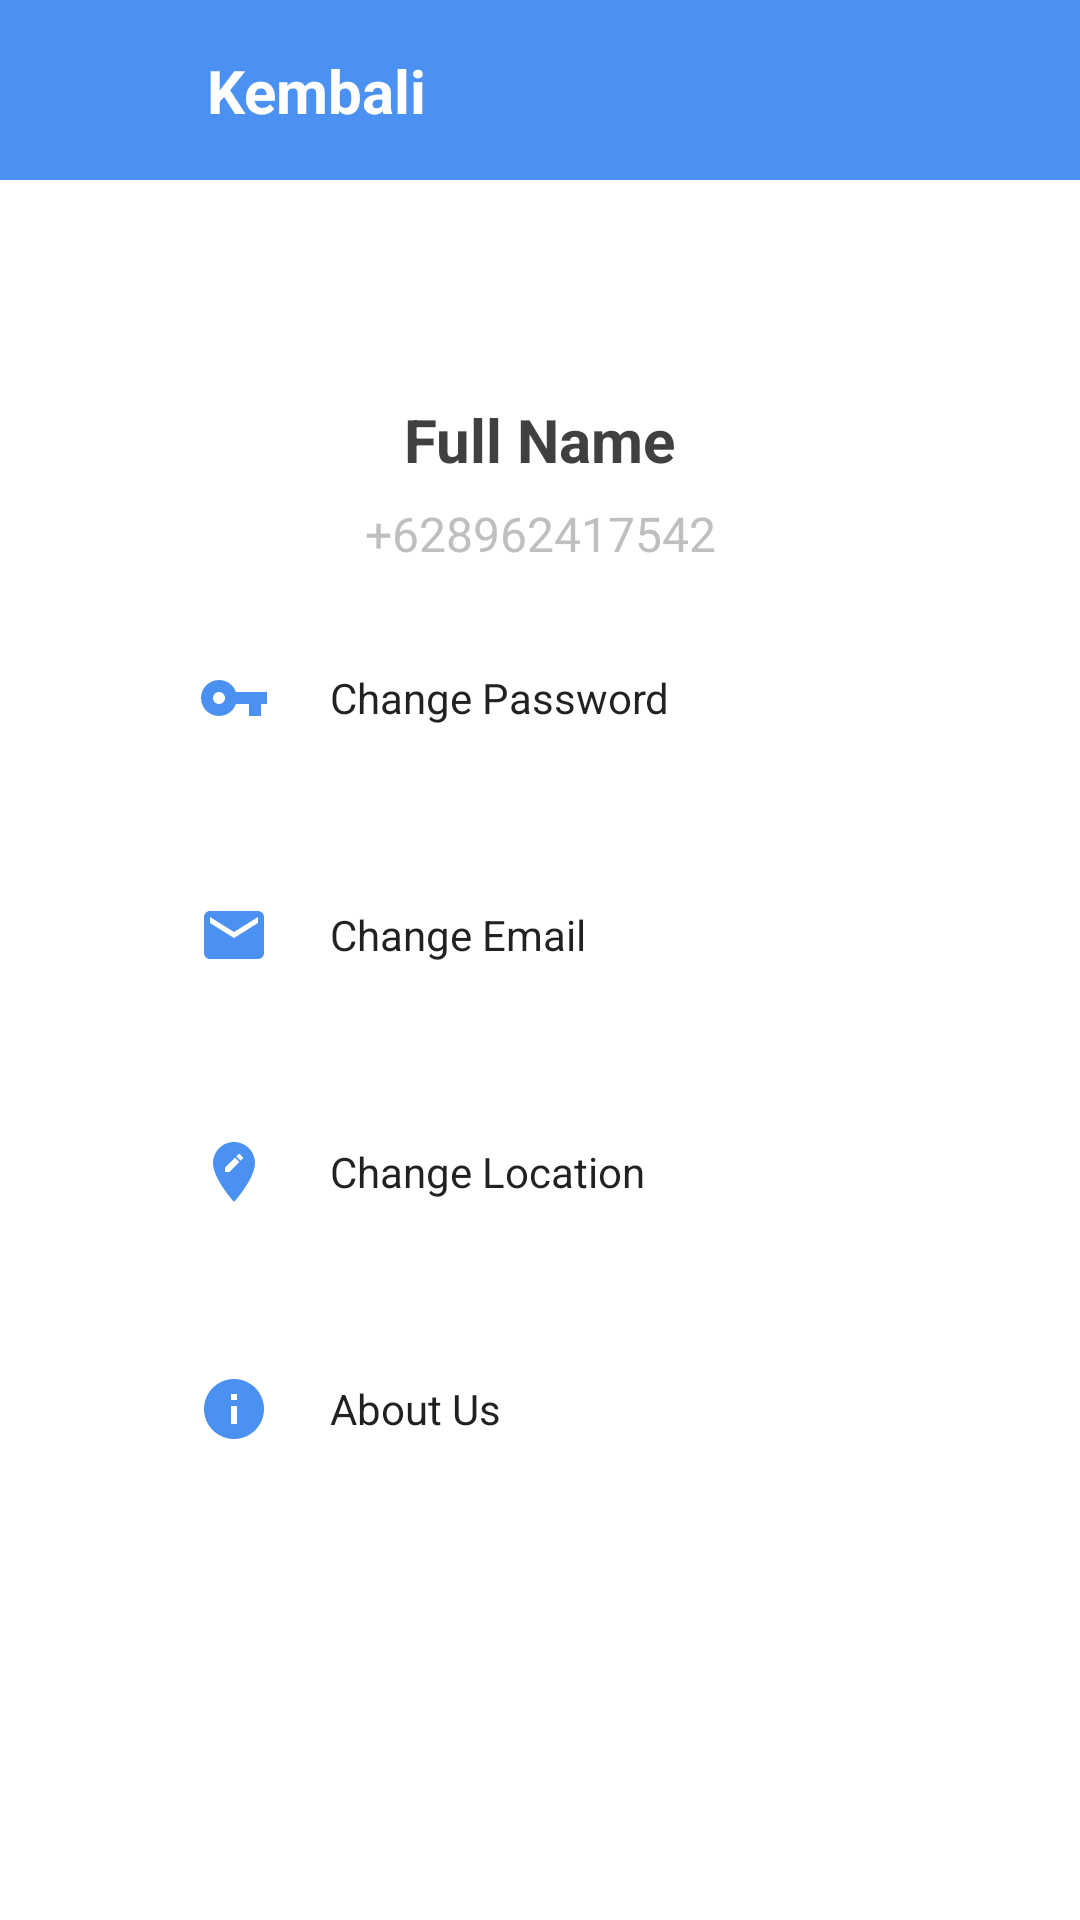

This screen was rendered from an Android layout file. Write that file and the resources it references.
<!-- AndroidManifest.xml: application theme Theme.Jasain -->
<!-- res/layout/activity_profile.xml -->
<?xml version="1.0" encoding="utf-8"?>
<androidx.constraintlayout.widget.ConstraintLayout xmlns:android="http://schemas.android.com/apk/res/android"
    xmlns:app="http://schemas.android.com/apk/res-auto"
    xmlns:tools="http://schemas.android.com/tools"
    android:layout_width="match_parent"
    android:layout_height="match_parent"
    tools:context=".dashboard.ProfileActivity">

    <androidx.constraintlayout.widget.ConstraintLayout
        android:id="@+id/headerpage"
        android:layout_width="match_parent"
        android:layout_height="60dp"
        android:background="@drawable/bg_header"
        app:layout_constraintEnd_toEndOf="parent"
        app:layout_constraintStart_toStartOf="parent"
        app:layout_constraintTop_toTopOf="parent"
        android:paddingLeft="15dp">

        <ImageView
            android:id="@+id/btn_back"
            android:layout_width="30dp"
            android:layout_height="30dp"
            android:layout_weight="1"
            app:layout_constraintBottom_toBottomOf="parent"
            app:layout_constraintStart_toStartOf="parent"
            app:layout_constraintTop_toTopOf="parent"
            app:srcCompat="@drawable/ic_back" />

        <TextView
            android:id="@+id/tv_back"
            android:layout_width="wrap_content"
            android:layout_height="wrap_content"
            android:layout_marginStart="24dp"
            android:text="Kembali"
            android:textColor="@color/custom_background"
            android:textSize="20sp"
            android:textStyle="bold"
            app:layout_constraintBottom_toBottomOf="parent"
            app:layout_constraintStart_toEndOf="@+id/btn_back"
            app:layout_constraintTop_toTopOf="parent" />
    </androidx.constraintlayout.widget.ConstraintLayout>

    <FrameLayout
        android:id="@+id/frameLayout2"
        android:layout_width="match_parent"
        android:layout_height="0dp"
        android:padding="30dp"
        app:layout_constraintBottom_toBottomOf="parent"
        app:layout_constraintEnd_toEndOf="parent"
        app:layout_constraintStart_toStartOf="parent"
        app:layout_constraintTop_toBottomOf="@+id/headerpage">

        <androidx.constraintlayout.widget.ConstraintLayout
            android:layout_width="match_parent"
            android:layout_height="match_parent">

            <ImageView
                android:id="@+id/iv_detail"
                android:layout_width="128dp"
                android:layout_height="0dp"
                android:layout_marginStart="95dp"
                android:layout_marginTop="30dp"
                android:layout_marginEnd="95dp"
                app:layout_constraintEnd_toEndOf="parent"
                app:layout_constraintStart_toStartOf="parent"
                app:layout_constraintTop_toTopOf="parent"
                tools:srcCompat="@tools:sample/avatars" />

            <TextView
                android:id="@+id/tv_fullname"
                android:layout_width="wrap_content"
                android:layout_height="wrap_content"
                android:layout_marginTop="13dp"
                android:text="Full Name"
                android:textColor="@color/custom_text_primary"
                android:textSize="20sp"
                android:textStyle="bold"
                app:layout_constraintEnd_toEndOf="@+id/iv_detail"
                app:layout_constraintStart_toStartOf="@+id/iv_detail"
                app:layout_constraintTop_toBottomOf="@+id/iv_detail" />

            <TextView
                android:id="@+id/tv_nomer"
                android:layout_width="wrap_content"
                android:layout_height="wrap_content"
                android:layout_marginTop="7dp"
                android:text="+628962417542"
                android:textColor="@color/custom_text_secondary"
                android:textSize="16dp"
                app:layout_constraintEnd_toEndOf="@+id/tv_fullname"
                app:layout_constraintStart_toStartOf="@+id/tv_fullname"
                app:layout_constraintTop_toBottomOf="@+id/tv_fullname" />

            <androidx.appcompat.widget.AppCompatButton
                android:id="@+id/btn_pass"
                style="@style/Widget.AppCompat.ButtonBar"
                android:layout_width="match_parent"
                android:layout_height="wrap_content"
                android:layout_marginStart="20dp"
                android:layout_marginTop="20dp"
                android:layout_marginEnd="20dp"
                android:background="@drawable/white_background"
                android:drawableStart="@drawable/ic_pass"
                android:gravity="start|center_vertical"
                android:paddingHorizontal="16dp"
                android:text="      Change Password"
                app:layout_constraintEnd_toEndOf="parent"
                app:layout_constraintStart_toStartOf="parent"
                app:layout_constraintTop_toBottomOf="@+id/tv_nomer" />

            <androidx.appcompat.widget.AppCompatButton
                android:id="@+id/btn_email"
                style="@style/Widget.AppCompat.ButtonBar"
                android:layout_width="match_parent"
                android:layout_height="wrap_content"
                android:layout_marginStart="20dp"
                android:layout_marginTop="31dp"
                android:layout_marginEnd="20dp"
                android:background="@drawable/white_background"
                android:drawableStart="@drawable/ic_email"
                android:gravity="start|center_vertical"
                android:paddingHorizontal="16dp"
                android:text="      Change Email"
                app:layout_constraintEnd_toEndOf="parent"
                app:layout_constraintStart_toStartOf="parent"
                app:layout_constraintTop_toBottomOf="@+id/btn_pass" />

            <androidx.appcompat.widget.AppCompatButton
                android:id="@+id/btn_loc"
                style="@style/Widget.AppCompat.ButtonBar"
                android:layout_width="match_parent"
                android:layout_height="wrap_content"
                android:layout_marginStart="20dp"
                android:layout_marginTop="31dp"
                android:layout_marginEnd="20dp"
                android:background="@drawable/white_background"
                android:drawableStart="@drawable/ic_loc"
                android:gravity="start|center_vertical"
                android:paddingHorizontal="16dp"
                android:text="      Change Location"
                app:layout_constraintEnd_toEndOf="parent"
                app:layout_constraintStart_toStartOf="parent"
                app:layout_constraintTop_toBottomOf="@+id/btn_email" />

            <androidx.appcompat.widget.AppCompatButton
                android:id="@+id/btn_about"
                style="@style/Widget.AppCompat.ButtonBar"
                android:layout_width="match_parent"
                android:layout_height="wrap_content"
                android:layout_marginStart="20dp"
                android:layout_marginTop="31dp"
                android:layout_marginEnd="20dp"
                android:background="@drawable/white_background"
                android:drawableStart="@drawable/ic_about"
                android:gravity="start|center_vertical"
                android:paddingHorizontal="16dp"
                android:text="      About Us"
                app:layout_constraintEnd_toEndOf="parent"
                app:layout_constraintStart_toStartOf="parent"
                app:layout_constraintTop_toBottomOf="@+id/btn_loc" />

        </androidx.constraintlayout.widget.ConstraintLayout>

    </FrameLayout>

</androidx.constraintlayout.widget.ConstraintLayout>
<!-- resources referenced by this layout -->
<resources>
  <color name="custom_background">#FFFFFFFF</color>
  <color name="custom_text_primary">#404040</color>
  <color name="custom_text_secondary">#BFBFBF</color>
  <!-- drawable bg_header (drawable) -->
  <?xml version="1.0" encoding="utf-8"?>
  <shape
      xmlns:android="http://schemas.android.com/apk/res/android"
      android:shape="rectangle">
  
      <solid android:color="@color/custom_secondary"/>
  
  </shape>
  <!-- drawable ic_about (drawable) -->
  <vector android:height="24dp" android:tint="#4B91F1"
      android:viewportHeight="24" android:viewportWidth="24"
      android:width="24dp" xmlns:android="http://schemas.android.com/apk/res/android">
      <path android:fillColor="@android:color/white" android:pathData="M12,2C6.48,2 2,6.48 2,12s4.48,10 10,10 10,-4.48 10,-10S17.52,2 12,2zM13,17h-2v-6h2v6zM13,9h-2L11,7h2v2z"/>
  </vector>
  <!-- drawable ic_email (drawable) -->
  <vector android:height="24dp" android:tint="#4B91F1"
      android:viewportHeight="24" android:viewportWidth="24"
      android:width="24dp" xmlns:android="http://schemas.android.com/apk/res/android">
      <path android:fillColor="@android:color/white" android:pathData="M20,4L4,4c-1.1,0 -1.99,0.9 -1.99,2L2,18c0,1.1 0.9,2 2,2h16c1.1,0 2,-0.9 2,-2L22,6c0,-1.1 -0.9,-2 -2,-2zM20,8l-8,5 -8,-5L4,6l8,5 8,-5v2z"/>
  </vector>
  <!-- drawable ic_loc (drawable) -->
  <vector android:height="24dp" android:tint="#4B91F1"
      android:viewportHeight="24" android:viewportWidth="24"
      android:width="24dp" xmlns:android="http://schemas.android.com/apk/res/android">
      <path android:fillColor="@android:color/white" android:pathData="M12,2C8.14,2 5,5.14 5,9c0,5.25 7,13 7,13s7,-7.75 7,-13c0,-3.86 -3.14,-7 -7,-7zM10.44,12L9,12v-1.44l3.35,-3.34 1.43,1.43L10.44,12zM14.89,7.55l-0.7,0.7 -1.44,-1.44 0.7,-0.7c0.15,-0.15 0.39,-0.15 0.54,0l0.9,0.9c0.15,0.15 0.15,0.39 0,0.54z"/>
  </vector>
  <!-- drawable ic_pass (drawable) -->
  <vector android:height="24dp" android:tint="#4B91F1"
      android:viewportHeight="24" android:viewportWidth="24"
      android:width="24dp" xmlns:android="http://schemas.android.com/apk/res/android">
      <path android:fillColor="@android:color/white" android:pathData="M12.65,10C11.83,7.67 9.61,6 7,6c-3.31,0 -6,2.69 -6,6s2.69,6 6,6c2.61,0 4.83,-1.67 5.65,-4H17v4h4v-4h2v-4H12.65zM7,14c-1.1,0 -2,-0.9 -2,-2s0.9,-2 2,-2 2,0.9 2,2 -0.9,2 -2,2z"/>
  </vector>
  <style name="Theme.Jasain" parent="Theme.MaterialComponents.DayNight.NoActionBar">
          
          <item name="android:windowFullscreen">true</item>
          <item name="colorPrimary">@color/purple_500</item>
          <item name="colorPrimaryVariant">@color/purple_700</item>
          <item name="colorOnPrimary">@color/white</item>
          
          <item name="colorSecondary">@color/teal_200</item>
          <item name="colorSecondaryVariant">@color/teal_700</item>
          <item name="colorOnSecondary">@color/black</item>
          
          <item name="android:statusBarColor" tools:targetApi="l">?attr/colorPrimaryVariant</item>
          
      </style>
  <color name="custom_secondary">#4B91F1</color>
  <color name="purple_500">#FF6200EE</color>
  <color name="purple_700">#FF3700B3</color>
  <color name="white">#FFFFFFFF</color>
  <color name="teal_200">#FF03DAC5</color>
  <color name="teal_700">#FF018786</color>
  <color name="black">#FF000000</color>
</resources>
